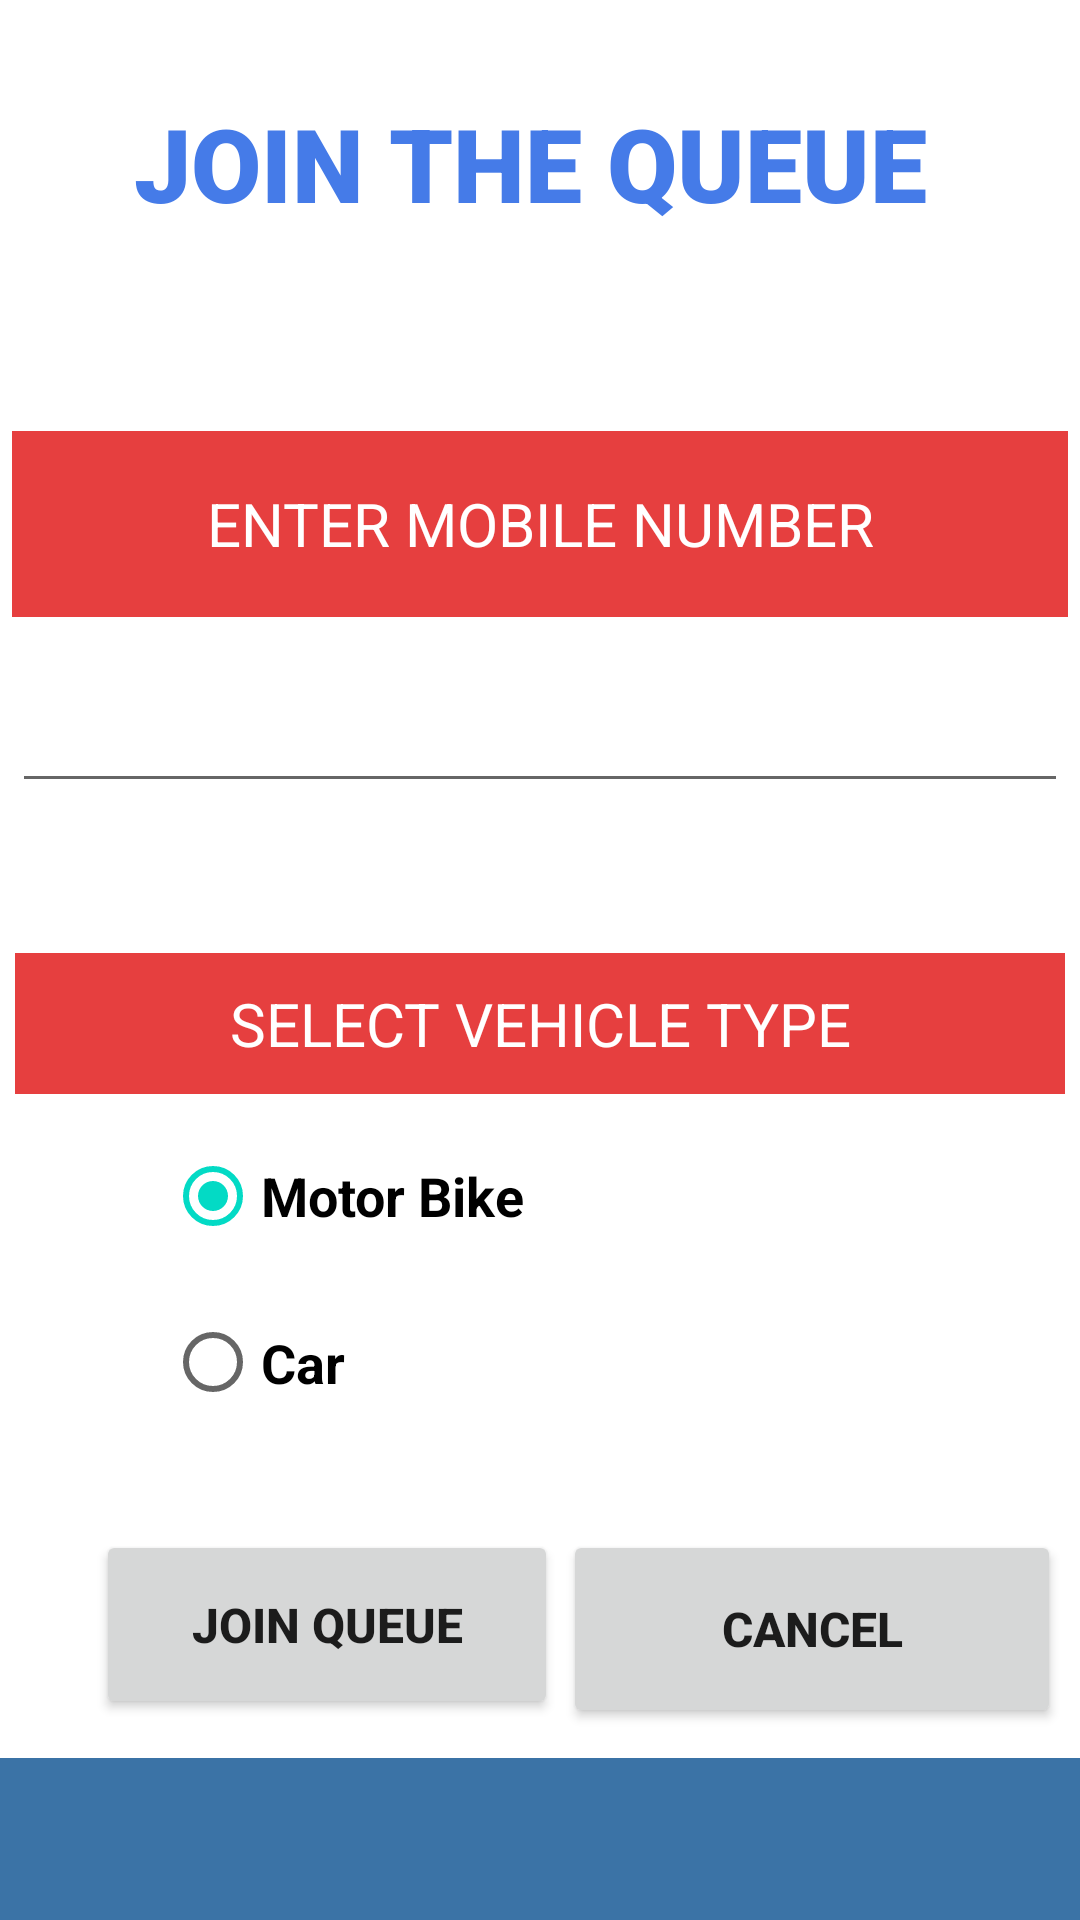

Layout XML and referenced resources for this Android screen:
<!-- AndroidManifest.xml: application theme Theme.FuelQTrack -->
<!-- res/layout/activity_join.xml -->
<?xml version="1.0" encoding="utf-8"?>
<androidx.constraintlayout.widget.ConstraintLayout xmlns:android="http://schemas.android.com/apk/res/android"
    xmlns:app="http://schemas.android.com/apk/res-auto"
    xmlns:tools="http://schemas.android.com/tools"
    android:layout_width="match_parent"
    android:layout_height="match_parent"
    tools:context=".JoinActivity">

    <TextView
        android:id="@+id/textView25"
        android:layout_width="352dp"
        android:layout_height="62dp"
        android:layout_marginTop="40dp"
        android:background="#E63F3F"
        android:gravity="center"
        android:padding="10dp"
        android:text="ENTER MOBILE NUMBER"
        android:textColor="#FFFFFF"
        android:textSize="20sp"
        app:layout_constraintEnd_toEndOf="parent"
        app:layout_constraintHorizontal_bias="0.508"
        app:layout_constraintStart_toStartOf="parent"
        app:layout_constraintTop_toBottomOf="@+id/textView20" />

    <TextView
        android:id="@+id/textView20"
        android:layout_width="271dp"
        android:layout_height="72dp"
        android:text="JOIN THE QUEUE"
        android:textColor="#457BE8"
        android:textSize="34sp"
        app:fontFamily="sans-serif-black"
        app:layout_constraintBottom_toBottomOf="parent"
        app:layout_constraintEnd_toEndOf="parent"
        app:layout_constraintStart_toStartOf="parent"
        app:layout_constraintTop_toTopOf="parent"
        app:layout_constraintVertical_bias="0.056" />

    <EditText
        android:id="@+id/editTextTextPersonName7"
        android:layout_width="352dp"
        android:layout_height="62dp"
        android:ems="10"
        android:inputType="number"
        android:padding="10dp"
        app:layout_constraintEnd_toEndOf="parent"
        app:layout_constraintHorizontal_bias="0.508"
        app:layout_constraintStart_toStartOf="parent"
        app:layout_constraintTop_toBottomOf="@+id/textView25" />

    <LinearLayout
        android:id="@+id/linearLayout2"
        android:layout_width="350dp"
        android:layout_height="206dp"
        android:layout_marginTop="20dp"

        android:orientation="vertical"
        app:layout_constraintEnd_toEndOf="parent"
        app:layout_constraintHorizontal_bias="0.502"
        app:layout_constraintStart_toStartOf="parent"
        app:layout_constraintTop_toBottomOf="@+id/editTextTextPersonName7">


        <TextView
            android:id="@+id/textView21"
            android:layout_width="match_parent"
            android:layout_height="wrap_content"
            android:layout_marginTop="30dp"
            android:background="#E63F3F"
            android:gravity="center"
            android:padding="10dp"
            android:text="SELECT VEHICLE TYPE"
            android:textColor="#FFFFFF"
            android:textSize="20sp" />

        <RadioGroup
            android:layout_width="match_parent"
            android:layout_height="113dp"
            android:checkedButton="@+id/carRadio">

            <RadioButton
                android:id="@+id/bikeRadio"
                android:layout_width="308dp"
                android:layout_height="wrap_content"
                android:layout_marginLeft="50dp"
                android:layout_marginTop="10dp"
                android:layout_marginRight="50dp"
                android:checked="true"
                android:gravity="center"
                android:text="Motor Bike"
                android:textAlignment="textStart"
                android:textSize="18sp"
                android:textStyle="bold" />

            <RadioButton
                android:id="@+id/carRadio"
                android:layout_width="306dp"
                android:layout_height="63dp"
                android:layout_marginLeft="50dp"
                android:layout_marginTop="0dp"
                android:layout_marginRight="50dp"
                android:gravity="center"
                android:text="Car"
                android:textAlignment="textStart"
                android:textSize="18sp"
                android:textStyle="bold" />

        </RadioGroup>
    </LinearLayout>

    <Button
        android:id="@+id/button4"
        android:layout_width="154dp"
        android:layout_height="63dp"
        android:text="join queue"
        android:textSize="16sp"
        android:textStyle="bold"
        app:layout_constraintBottom_toBottomOf="parent"
        app:layout_constraintEnd_toEndOf="parent"
        app:layout_constraintHorizontal_bias="0.155"
        app:layout_constraintStart_toStartOf="parent"
        app:layout_constraintTop_toBottomOf="@+id/linearLayout2"
        app:layout_constraintVertical_bias="0.197" />

    <Button
        android:id="@+id/button5"
        android:layout_width="166dp"
        android:layout_height="66dp"
        android:text="cancel"
        android:textSize="16sp"
        android:textStyle="bold"
        app:layout_constraintBottom_toBottomOf="parent"
        app:layout_constraintEnd_toEndOf="parent"
        app:layout_constraintHorizontal_bias="0.215"
        app:layout_constraintStart_toEndOf="@+id/button4"
        app:layout_constraintTop_toBottomOf="@+id/linearLayout2"
        app:layout_constraintVertical_bias="0.204" />

    <ImageView
        android:id="@+id/imageView6"
        android:layout_width="match_parent"
        android:layout_height="wrap_content"
        android:scaleType="fitXY"
        app:layout_constraintBottom_toBottomOf="parent"
        app:layout_constraintEnd_toEndOf="parent"
        app:layout_constraintHorizontal_bias="0.508"
        app:layout_constraintStart_toStartOf="parent"
        app:layout_constraintTop_toBottomOf="@+id/button4"
        app:layout_constraintVertical_bias="1.0"
        app:srcCompat="@drawable/rrr" />

</androidx.constraintlayout.widget.ConstraintLayout>
<!-- resources referenced by this layout -->
<resources>
  <!-- drawable rrr: png bitmap (drawable-v24, 318 bytes) -->
  <style name="Theme.FuelQTrack" parent="Theme.MaterialComponents.DayNight.DarkActionBar">
          
          <item name="colorPrimary">@color/appbar</item>
          <item name="colorPrimaryVariant">@color/purple_700</item>
          <item name="colorOnPrimary">@color/white</item>
          
          <item name="colorSecondary">@color/teal_200</item>
          <item name="colorSecondaryVariant">@color/teal_700</item>
          <item name="colorOnSecondary">@color/black</item>
          
          <item name="android:statusBarColor" tools:targetApi="l">?attr/colorPrimaryVariant</item>
          
      </style>
  <color name="appbar">#3B73A6</color>
  <color name="purple_700">#FF3700B3</color>
  <color name="white">#FFFFFFFF</color>
  <color name="teal_200">#FF03DAC5</color>
  <color name="teal_700">#FF018786</color>
  <color name="black">#FF000000</color>
</resources>
